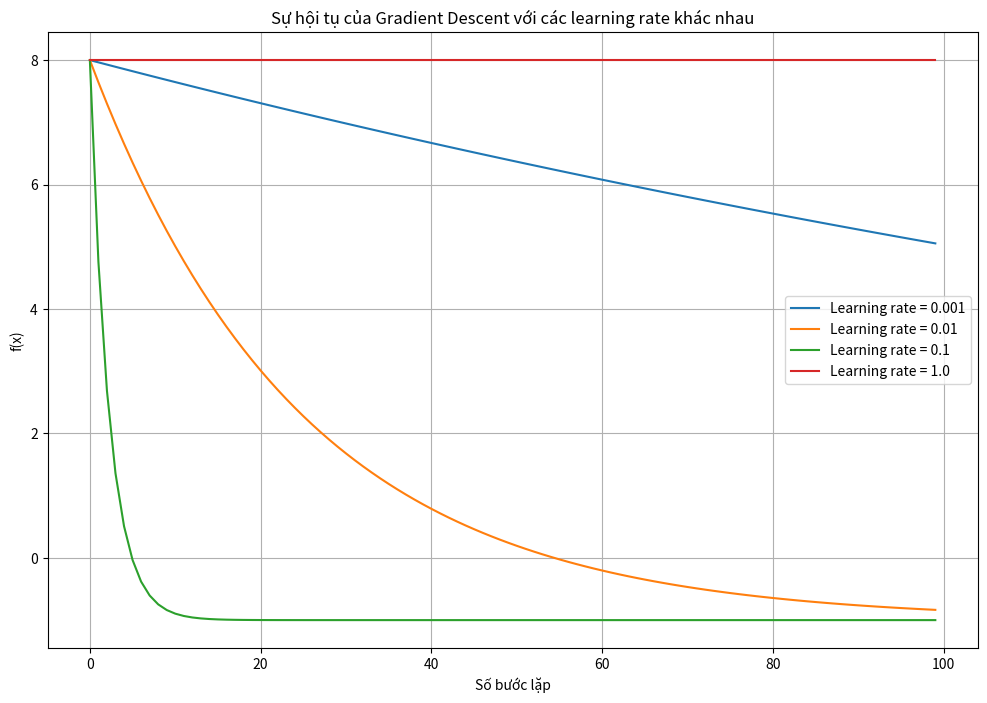

Reproduce this figure in Python.
def gradient_descent(starting_point, learning_rate, num_iterations):
    x = starting_point
    history = []
    
    for _ in range(num_iterations):
        fx = f(x)
        history.append((x, fx))
        gradient = f_prime(x)
        x = x - learning_rate * gradient
    
    return history

def f(x):
    return x**2 + 6*x + 8

def f_prime(x):
    return 2*x + 6

import matplotlib.pyplot as plt

starting_point = 0
num_iterations = 100
learning_rates = [0.001, 0.01, 0.1, 1.0]

plt.figure(figsize=(12, 8))

for lr in learning_rates:
    history = gradient_descent(starting_point, lr, num_iterations)
    x_values, fx_values = zip(*history)
    
    plt.plot(range(len(fx_values)), fx_values, label=f'Learning rate = {lr}')

plt.xlabel('Số bước lặp')
plt.ylabel('f(x)')
plt.title('Sự hội tụ của Gradient Descent với các learning rate khác nhau')
plt.legend()
plt.grid(True)
plt.show()
